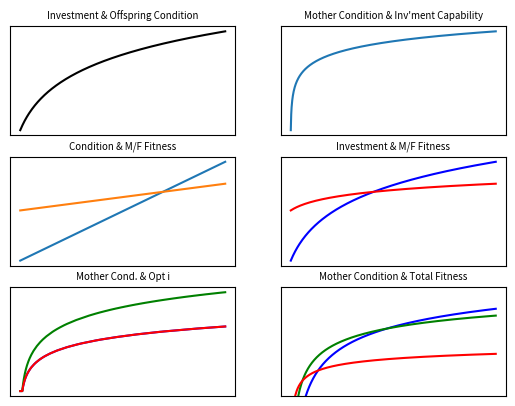

Reproduce this figure in Python.
import matplotlib.pyplot as plt
import numpy as np
import warnings
warnings.filterwarnings("ignore")

###########################################################################
#Constant for mother's condition
const_c = 0
min_c = 0
max_c = 100
#Constant for investment
const_invest = 10
#Constant for delta
d = .9
#Constants for male condition
male_f0 = .15
male_f1 = 1.11
male_f2 = 0

#Constants for female condition
female_f0 = 1.20
female_f1 = .3
female_f2 = 0

#Constants for condition
cond_c0 = .2
cond_c1 = .2
cond_c2 = 0

#Investments
low = 2
high = 30

#Condition function constant
cond_mult = .5

###########################################################################

def condition(cm, i):
    return cond_mult * np.log(i+ .1 * np.ones(i.shape))

def investment_capability(cm):
    return const_invest * np.log(cm)

#Male condition
def fm(condition):
    return male_f0 + condition * male_f1 + np.square(condition) * male_f2

def ff(condition):
    return female_f0 + condition * female_f1 + np.square(condition) * female_f2

### DERIVATIVES #######
def dm_dc(condition):
    return male_f1 + condition * male_f2 * 2

def df_dc(condition):
    return female_f1 + condition * female_f2 * 2

def dc_di(investment):
    return np.divide(np.ones(investment.shape), investment)

def di_dc(mothers_cond):
    return np.divide(np.ones(mothers_cond.shape), mothers_cond)

def total_fit_calc(i_vec, mother_cond_vec, delta, first_sex, second_sex):
    max_invest = investment_capability(mother_cond_vec)
    fem_fit1 = ff(condition(mother_cond_vec, i_vec))
    mal_fit1 = fm(condition(mother_cond_vec, i_vec))
    fem_fit2 = ff(condition(mother_cond_vec, np.subtract(max_invest, i_vec)))
    mal_fit2 = fm(condition(mother_cond_vec, np.subtract(max_invest, i_vec)))
    if first_sex == "male" and second_sex == "female": 
        total_fit = mal_fit1 + delta * fem_fit2
    elif first_sex == "female" and second_sex == "female":
        total_fit = fem_fit1 + delta * fem_fit2
    elif first_sex == "male" and second_sex == "male":
        total_fit = mal_fit1 + delta * mal_fit2
    return total_fit

def argmax_i(const_mom_cond, delta, first_sex, second_sex):
    max_i = max(0, investment_capability(const_mom_cond))
    # print("inv. cap is", investment_capability(const_mom_cond))
    # print("max_i is ", max_i)
    if max_i < .01:
        return 0
    precision = .01
    i_vector = np.arange(0, max_i, precision)
    max_i_vec = max_i * np.ones(i_vector.shape)
    const_mom_vec = const_mom_cond * np.ones(i_vector.size)
    total_fit = total_fit_calc(i_vector, const_mom_vec, delta, first_sex, second_sex)
    # const_mom_vec = const_mom_cond * np.ones(i_vector.size)
    # fem_fit1 = ff(condition(const_mom_vec, i_vector))
    # mal_fit1 = fm(condition(const_mom_vec, i_vector))
    # fem_fit2 = ff(condition(const_mom_vec, np.subtract(max_i_vec, i_vector)))
    # mal_fit2 = fm(condition(const_mom_vec, np.subtract(max_i_vec, i_vector)))

    # if first_sex == "male" and second_sex == "female": 
    #     # print("MALE FEMALE ACTIVE")
    #     total_fit = mal_fit1 + delta * fem_fit2
    # elif first_sex == "female" and second_sex == "female":
    #     total_fit = fem_fit1 + delta * fem_fit2
    # elif first_sex == "male" and second_sex == "male":
    #     # print("MALE MALE")
    #     total_fit = mal_fit1 + delta * mal_fit2
    # print("total fit is " , total_fit)
    # print("optimal i given condition ", const_mom_cond, " is ", np.argmax(total_fit))
    return np.argmax(total_fit) * max_i / len(i_vector)

#Takes an argument cm and gives the best investment decision given that.  
def optimal_wrt_cm(cm, delta, first_sex, second_sex):
    output = np.zeros(cm.shape)
    print("lenth of cm is ", len(cm))
    for entry in range(len(cm)):
        # print(entry)
        # print(cm[0])
        output[entry] = argmax_i(cm[entry], delta, first_sex, second_sex)
    return output


def fill_below_intersection(x, S, Z):
    """
    fill the region below the intersection of S and Z
    """
    #find the intersection point
    ind = np.nonzero( np.absolute(S-Z)==min(np.absolute(S-Z)))[0]
    # compute a new curve which we will fill below
    Y = np.zeros(S.shape, dtype = np.float)
    Y[:ind] = S[:ind]  # Y is S up to the intersection
    Y[ind:] = Z[ind:]  # and Z beyond it
    plt.fill(x, Y, facecolor='blue', alpha=0.5)


f, axarr = plt.subplots(3,2)
((ax1, ax2), (ax3, ax4), (ax5, ax6)) = axarr
ax1.set_title("Investment & Offspring Condition", fontsize = 7)
ax2.set_title("Mother Condition & Inv'ment Capability", fontsize = 7)
ax3.set_title("Condition & M/F Fitness", fontsize = 7)
ax4.set_title("Investment & M/F Fitness", fontsize = 7)
ax5.set_title("Mother Cond. & Opt i", fontsize = 7)
ax6.set_title("Mother Condition & Total Fitness", fontsize = 7)

investment = np.arange(low, high, .1)
variable_condition_mother = np.arange(min_c, max_c, .1)
condition_mother = const_c * np.ones(investment.shape, dtype = float)
constant_delta = d 


i_star_mm = optimal_wrt_cm(variable_condition_mother, constant_delta, "male", "male")
i_star_mf = optimal_wrt_cm(variable_condition_mother, constant_delta, "male", "female")
i_star_ff = optimal_wrt_cm(variable_condition_mother, constant_delta, "female", "female")
# derivative = dm_dc(condition1) * dc_di(i_star) * di_dc(variable_condition_mother)

#Function that takes investments, a set condition, and gives 
v_mm = total_fit_calc(i_star_mm, variable_condition_mother, d, "male", "male")
v_mf = total_fit_calc(i_star_mf, variable_condition_mother, d, "male", "female")
v_ff = total_fit_calc(i_star_ff, variable_condition_mother, d, "female", "female")

condition_offspring = condition(condition_mother, investment)
fitness_male = fm(condition_offspring)
fitness_female = ff(condition_offspring)

ax1.plot(investment, condition_offspring, color="black")
ax2.plot(variable_condition_mother, investment_capability(variable_condition_mother))
ax3.plot(condition_offspring, fitness_male)
ax3.plot(condition_offspring, fitness_female)
ax4.plot(investment, fitness_male, color="blue")
ax4.plot(investment, fitness_female, color="red")
ax5.plot(variable_condition_mother, i_star_mm, color = "blue")
ax5.plot(variable_condition_mother, i_star_mf, color = "green")
ax5.plot(variable_condition_mother, i_star_ff, color = "red")
ax6.plot(variable_condition_mother, v_mm, color="blue")
ax6.plot(variable_condition_mother, v_mf, color="green")
ax6.plot(variable_condition_mother, v_ff, color="red")
ax6.set_ylim([2.78, 3.8])


ax1.xaxis.set_ticks_position('none') 
ax2.xaxis.set_ticks_position('none') 
ax3.xaxis.set_ticks_position('none') 
ax4.xaxis.set_ticks_position('none') 
ax5.xaxis.set_ticks_position('none') 
ax6.xaxis.set_ticks_position('none') 
ax1.yaxis.set_ticks_position('none') 
ax2.yaxis.set_ticks_position('none') 
ax3.yaxis.set_ticks_position('none') 
ax4.yaxis.set_ticks_position('none') 
ax5.yaxis.set_ticks_position('none') 
ax6.yaxis.set_ticks_position('none') 

#Hide ticks we don't want to see
plt.setp([a.get_xticklabels() for a in axarr.ravel()], visible=False)
plt.setp([a.get_yticklabels() for a in axarr.ravel()], visible=False)
plt.show()


# x = np.arange(-6, 6, .01)
# S = boltzman(x, 0, 1)
# Z = 1-boltzman(x, 0.5, 1)
# plt.plot(x, S, x, Z, color='red', lw=2)
# fill_below_intersection(x, S, Z)
# plt.show()



